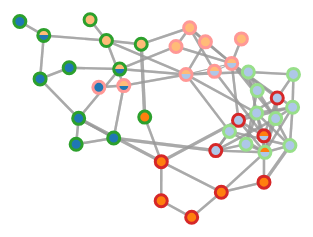
D3 v4 page, settled after 480 driven frames (8 s of simulated time); the page loaded 1 data file(s).



var svg = d3.select("svg"),
    width = +svg.attr("width"),
    height = +svg.attr("height");

var color = d3.scaleOrdinal(d3.schemeCategory20);

var simulation = d3.forceSimulation()
    .force("link", d3.forceLink().id(function(d) { return d.id; }).distance(function(d) {return parseInt(d.distance)}))
    .force("charge", d3.forceManyBody())
    .force("center", d3.forceCenter(width / 2, height / 2));

var comb = ['01','02','03','12','13','23']
var defs = svg.append("defs")
    .selectAll("foo")
    .data(comb)
    .enter()
    .append("linearGradient")
    .attr("id", function(d) {
        return "grad" + d
    })
    .attr("x1", "0%")
    .attr("x2", "0%")
    .attr("y1", "100%")
    .attr("y2", "0%");

defs.append("stop")
    .attr("offset", "50%")
    .style("stop-color", function(d) {
        return color(d.charAt(0))
    })

defs.append("stop")
    .attr("offset", "50%")
    .style("stop-color", function(d) {
        return color(d.charAt(1))
    });


d3.json("assets/data.json", function(error, graph) {
  if (error) throw error;

  var link = svg.append("g")
      .attr("class", "links")
    .selectAll("line")
    .data(graph.links)
    .enter()
      .append("line")
      .attr("stroke-width", function(d) { return Math.sqrt(parseFloat(d.value)); });

  var node = svg.append("g")
      .attr("class", "nodes")
    .selectAll("circle")
    .data(graph.nodes)
    .enter().append("circle")
      .attr("r", 6)
      .attr("fill", function(d) {
          if (d.group.length>1){
              return 'url(#grad'+d.group+')'
          } else {
              return color(d.group)
          }
      })
      .style('stroke', function(d) {return color(4+parseInt(d.assigned))})
      .style('stroke-width',3)
      .call(d3.drag()
          .on("start", dragstarted)
          .on("drag", dragged)
          .on("end", dragended));

  node.append("title")
      .text(function(d) { return d.id; });

  simulation
      .nodes(graph.nodes)
      .on("tick", ticked);

  simulation.force("link")
      .links(graph.links);

  function ticked() {
    link
        .attr("x1", function(d) { return d.source.x; })
        .attr("y1", function(d) { return d.source.y; })
        .attr("x2", function(d) { return d.target.x; })
        .attr("y2", function(d) { return d.target.y; });

    node
        .attr("cx", function(d) { return d.x; })
        .attr("cy", function(d) { return d.y; });
  }
});

function dragstarted(d) {
  if (!d3.event.active) simulation.alphaTarget(0.3).restart();
  d.fx = d.x;
  d.fy = d.y;
}

function dragged(d) {
  d.fx = d3.event.x;
  d.fy = d3.event.y;
}

function dragended(d) {
  if (!d3.event.active) simulation.alphaTarget(0);
  d.fx = null;
  d.fy = null;
}



### data: assets/data.json
{
 "nodes": [
  {
   "group": "0",
   "id": "0",
   "assigned": "3"
  },
  {
   "group": "1",
   "id": "1",
   "assigned": "0"
  },
  {
   "group": "2",
   "id": "2",
   "assigned": "3"
  },
  {
   "group": "1",
   "id": "3",
   "assigned": "0"
  },
  {
   "group": "0",
   "id": "4",
   "assigned": "3"
  },
  {
   "group": "1",
   "id": "5",
   "assigned": "2"
  },
  {
   "group": "1",
   "id": "6",
   "assigned": "2"
  },
  {
   "group": "0",
   "id": "7",
   "assigned": "3"
  },
  "... 32 more items"
 ],
 "links": [
  {
   "source": "0",
   "distance": "16",
   "value": "6",
   "target": "12"
  },
  {
   "source": "0",
   "distance": "16",
   "value": "6",
   "target": "19"
  },
  {
   "source": "0",
   "distance": "16",
   "value": "6",
   "target": "26"
  },
  {
   "source": "1",
   "distance": "16",
   "value": "6",
   "target": "3"
  },
  {
   "source": "1",
   "distance": "16",
   "value": "6",
   "target": "11"
  },
  {
   "source": "1",
   "distance": "16",
   "value": "6",
   "target": "18"
  },
  {
   "source": "1",
   "distance": "16",
   "value": "6",
   "target": "20"
  },
  {
   "source": "1",
   "distance": "16",
   "value": "6",
   "target": "24"
  },
  "... 166 more items"
 ]
}